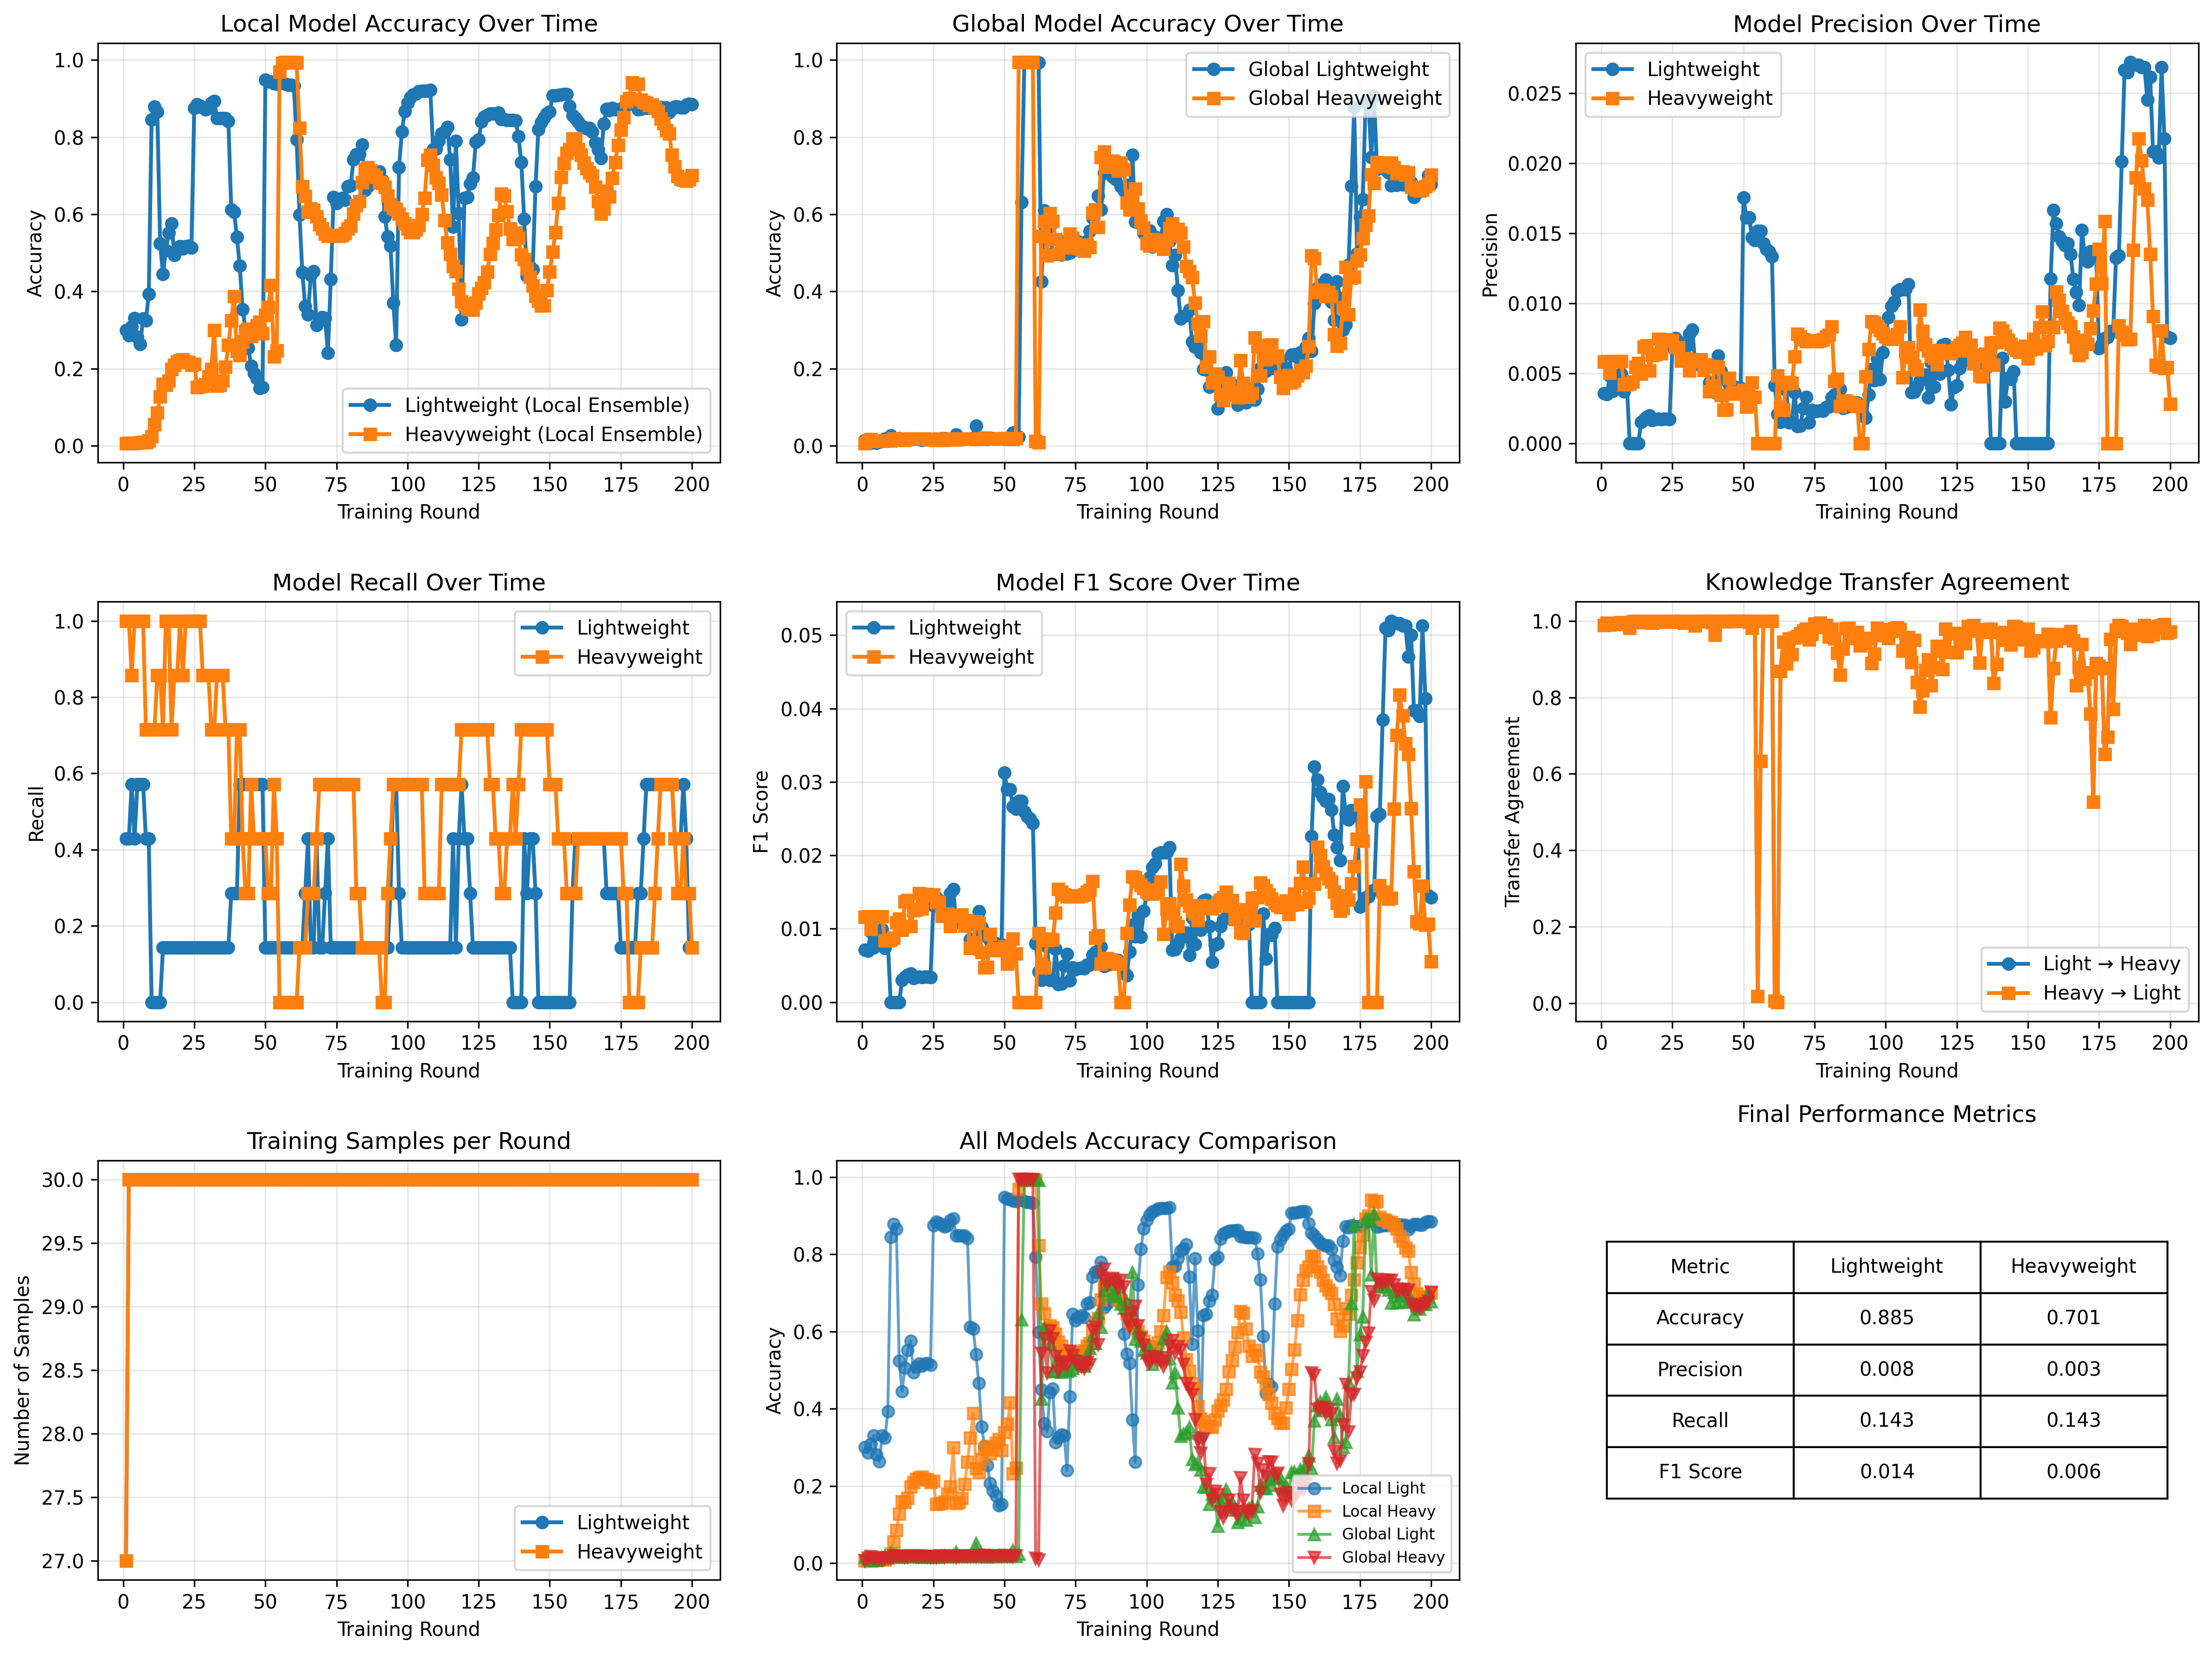

The data file committed next to this chart (first rows):
round, time_start, time_end, lightweight_accuracy, heavyweight_accuracy, global_lightweight_accuracy, global_heavyweight_accuracy, lightweight_precision, heavyweight_precision, lightweight_recall, heavyweight_recall, lightweight_f1, heavyweight_f1, transfer_accuracy_light_to_heavy, transfer_accuracy_heavy_to_light, num_lightweight_samples, num_heavyweight_samples
1, 0, 5, 0.2999, 0.005848, 0.01504, 0.005848, 0.003584, 0.005848, 0.4286, 1.0, 0.007109, 0.01163, 0.9891, 0.9891, 27, 27
2, 5, 10, 0.2857, 0.006683, 0.01003, 0.01253, 0.003513, 0.005853, 0.4286, 1.0, 0.006969, 0.01164, 0.9942, 0.9942, 30, 30
3, 10, 15, 0.3091, 0.005848, 0.006683, 0.01671, 0.004831, 0.005021, 0.5714, 0.8571, 0.009581, 0.009983, 0.99, 0.99, 30, 30
4, 15, 20, 0.3308, 0.006683, 0.01337, 0.01337, 0.00375, 0.005853, 0.4286, 1.0, 0.007435, 0.01164, 0.9916, 0.9916, 30, 30
5, 20, 25, 0.2815, 0.007519, 0.007519, 0.0117, 0.004646, 0.005858, 0.5714, 1.0, 0.009217, 0.01165, 0.9908, 0.9908, 30, 30
6, 25, 30, 0.2632, 0.008354, 0.01003, 0.0117, 0.00453, 0.005863, 0.5714, 1.0, 0.008989, 0.01166, 0.995, 0.995, 30, 30
7, 30, 35, 0.33, 0.00919, 0.01504, 0.01253, 0.004981, 0.005868, 0.5714, 1.0, 0.009877, 0.01167, 0.9958, 0.9958, 30, 30
8, 35, 40, 0.325, 0.008354, 0.01838, 0.01337, 0.003717, 0.004202, 0.4286, 0.7143, 0.007371, 0.008354, 0.9916, 0.9916, 30, 30
9, 40, 45, 0.3926, 0.01337, 0.01587, 0.01337, 0.004132, 0.004223, 0.4286, 0.7143, 0.008186, 0.008396, 0.9942, 0.9942, 30, 30
10, 45, 50, 0.8446, 0.02423, 0.02673, 0.01337, 0.0, 0.00427, 0.0, 0.7143, 0.0, 0.008489, 0.9816, 0.9816, 30, 30
11, 50, 55, 0.8789, 0.05514, 0.01754, 0.01754, 0.0, 0.004409, 0.0, 0.7143, 0.0, 0.008764, 0.9983, 0.9983, 30, 30
12, 55, 60, 0.8655, 0.08521, 0.01671, 0.01754, 0.0, 0.005455, 0.0, 0.8571, 0.0, 0.01084, 0.9992, 0.9992, 30, 30
13, 60, 65, 0.5238, 0.1278, 0.01921, 0.01754, 0.0, 0.00572, 0.0, 0.8571, 0.0, 0.01136, 0.9967, 0.9967, 30, 30
14, 65, 70, 0.4453, 0.1596, 0.01587, 0.01754, 0.001517, 0.004955, 0.1429, 0.7143, 0.003003, 0.009843, 0.9983, 0.9983, 30, 30
15, 70, 75, 0.5063, 0.1579, 0.01754, 0.01504, 0.001706, 0.006897, 0.1429, 1.0, 0.003373, 0.0137, 0.9958, 0.9958, 30, 30
16, 75, 80, 0.5514, 0.1688, 0.01838, 0.01671, 0.00188, 0.006986, 0.1429, 1.0, 0.003711, 0.01388, 0.9967, 0.9967, 30, 30
17, 80, 85, 0.5756, 0.198, 0.01754, 0.01754, 0.001988, 0.005192, 0.1429, 0.7143, 0.003922, 0.01031, 1.0, 1.0, 30, 30
18, 85, 90, 0.4937, 0.2089, 0.01754, 0.01754, 0.001664, 0.006303, 0.1429, 0.8571, 0.003289, 0.01251, 0.995, 0.995, 30, 30
19, 90, 95, 0.5079, 0.2172, 0.01754, 0.01754, 0.001712, 0.006369, 0.1429, 0.8571, 0.003384, 0.01264, 1.0, 1.0, 30, 30
20, 95, 100, 0.5171, 0.2214, 0.01671, 0.01754, 0.001745, 0.007455, 0.1429, 1.0, 0.003448, 0.0148, 0.9992, 0.9992, 30, 30
21, 100, 105, 0.5113, 0.2231, 0.01504, 0.01754, 0.001724, 0.006417, 0.1429, 0.8571, 0.003407, 0.01274, 0.9975, 0.9975, 30, 30
22, 105, 110, 0.5171, 0.2172, 0.01587, 0.01754, 0.001745, 0.007415, 0.1429, 1.0, 0.003448, 0.01472, 0.9983, 0.9983, 30, 30
23, 110, 115, 0.518, 0.2164, 0.01671, 0.01671, 0.001748, 0.007407, 0.1429, 1.0, 0.003454, 0.01471, 0.9983, 0.9983, 30, 30
24, 115, 120, 0.5129, 0.2097, 0.01671, 0.01587, 0.00173, 0.007345, 0.1429, 1.0, 0.003419, 0.01458, 0.9992, 0.9992, 30, 30
25, 120, 125, 0.8747, 0.2122, 0.01671, 0.01587, 0.006897, 0.007368, 0.1429, 1.0, 0.01316, 0.01463, 0.9975, 0.9975, 30, 30
26, 125, 130, 0.8847, 0.152, 0.01587, 0.01504, 0.007519, 0.006849, 0.1429, 1.0, 0.01429, 0.01361, 0.9992, 0.9992, 30, 30
27, 130, 135, 0.8814, 0.1537, 0.01754, 0.01754, 0.007299, 0.006863, 0.1429, 1.0, 0.01389, 0.01363, 1.0, 1.0, 30, 30
28, 135, 140, 0.8764, 0.1554, 0.01921, 0.01754, 0.006993, 0.005906, 0.1429, 0.8571, 0.01333, 0.01173, 0.9967, 0.9967, 30, 30
29, 140, 145, 0.8713, 0.1587, 0.01921, 0.01504, 0.006711, 0.005929, 0.1429, 0.8571, 0.01282, 0.01178, 0.9942, 0.9942, 30, 30
30, 145, 150, 0.8755, 0.1796, 0.01838, 0.01754, 0.006944, 0.006079, 0.1429, 0.8571, 0.01325, 0.01207, 0.9975, 0.9975, 30, 30
31, 150, 155, 0.8889, 0.1988, 0.01671, 0.01754, 0.007812, 0.005198, 0.1429, 0.7143, 0.01481, 0.01032, 0.9992, 0.9992, 30, 30
32, 155, 160, 0.8931, 0.2991, 0.02005, 0.01838, 0.00813, 0.005938, 0.1429, 0.7143, 0.01538, 0.01178, 0.9983, 0.9983, 30, 30
33, 160, 165, 0.8488, 0.1554, 0.0284, 0.01587, 0.005682, 0.005906, 0.1429, 0.8571, 0.01093, 0.01173, 0.9875, 0.9875, 30, 30
34, 165, 170, 0.8488, 0.1571, 0.01838, 0.01671, 0.005682, 0.005917, 0.1429, 0.8571, 0.01093, 0.01175, 0.9983, 0.9983, 30, 30
35, 170, 175, 0.8488, 0.1679, 0.01838, 0.01838, 0.005682, 0.005994, 0.1429, 0.8571, 0.01093, 0.0119, 1.0, 1.0, 30, 30
36, 175, 180, 0.8488, 0.2047, 0.01838, 0.01838, 0.005682, 0.005236, 0.1429, 0.7143, 0.01093, 0.0104, 1.0, 1.0, 30, 30
37, 180, 185, 0.8413, 0.2615, 0.01754, 0.01838, 0.005405, 0.005637, 0.1429, 0.7143, 0.01042, 0.01119, 0.9992, 0.9992, 30, 30
38, 185, 190, 0.6124, 0.325, 0.01838, 0.01838, 0.004338, 0.003717, 0.2857, 0.4286, 0.008547, 0.007371, 1.0, 1.0, 30, 30
39, 190, 195, 0.6065, 0.3876, 0.02089, 0.01838, 0.004274, 0.004098, 0.2857, 0.4286, 0.008421, 0.008119, 0.9958, 0.9958, 30, 30
40, 195, 200, 0.5405, 0.2448, 0.0518, 0.01671, 0.003656, 0.005513, 0.2857, 0.7143, 0.00722, 0.01094, 0.9632, 0.9632, 30, 30
41, 200, 205, 0.4662, 0.2348, 0.01838, 0.01838, 0.00625, 0.005441, 0.5714, 0.7143, 0.01236, 0.0108, 1.0, 1.0, 30, 30
42, 205, 210, 0.3534, 0.269, 0.01921, 0.01838, 0.005161, 0.003432, 0.5714, 0.4286, 0.01023, 0.00681, 0.9992, 0.9992, 30, 30
43, 210, 215, 0.3033, 0.2957, 0.01838, 0.02005, 0.00479, 0.002381, 0.5714, 0.2857, 0.009501, 0.004723, 0.9983, 0.9983, 30, 30
44, 215, 220, 0.254, 0.3033, 0.01671, 0.01838, 0.004474, 0.002407, 0.5714, 0.2857, 0.008879, 0.004773, 0.9983, 0.9983, 30, 30
45, 220, 225, 0.2063, 0.2832, 0.01921, 0.01838, 0.004206, 0.004657, 0.5714, 0.5714, 0.008351, 0.009238, 0.9992, 0.9992, 30, 30
46, 225, 230, 0.1871, 0.2949, 0.01921, 0.01838, 0.004107, 0.003559, 0.5714, 0.4286, 0.008155, 0.007059, 0.9992, 0.9992, 30, 30
47, 230, 235, 0.1738, 0.3116, 0.01838, 0.01838, 0.00404, 0.003645, 0.5714, 0.4286, 0.008024, 0.007229, 1.0, 1.0, 30, 30
48, 235, 240, 0.1495, 0.3208, 0.01921, 0.01838, 0.003925, 0.003695, 0.5714, 0.4286, 0.007797, 0.007326, 0.9992, 0.9992, 30, 30
49, 240, 245, 0.152, 0.2916, 0.01921, 0.01838, 0.003937, 0.003542, 0.5714, 0.4286, 0.00782, 0.007026, 0.9992, 0.9992, 30, 30
50, 245, 250, 0.9482, 0.3392, 0.01838, 0.01921, 0.01754, 0.003797, 0.1429, 0.4286, 0.03125, 0.007528, 0.9992, 0.9992, 30, 30
51, 250, 255, 0.944, 0.3601, 0.01838, 0.01838, 0.01613, 0.002621, 0.1429, 0.2857, 0.02899, 0.005195, 1.0, 1.0, 30, 30
52, 255, 260, 0.944, 0.416, 0.02089, 0.01921, 0.01613, 0.002874, 0.1429, 0.2857, 0.02899, 0.00569, 0.9967, 0.9967, 30, 30
53, 260, 265, 0.939, 0.2314, 0.03342, 0.01671, 0.01471, 0.004343, 0.1429, 0.5714, 0.02667, 0.008621, 0.9816, 0.9816, 30, 30
54, 265, 270, 0.9382, 0.2464, 0.01838, 0.01921, 0.01449, 0.00333, 0.1429, 0.4286, 0.02632, 0.006608, 0.9992, 0.9992, 30, 30
55, 270, 275, 0.9407, 0.9691, 0.02339, 0.9942, 0.01515, 0.0, 0.1429, 0.0, 0.0274, 0.0, 0.01921, 0.01921, 30, 30
56, 275, 280, 0.9407, 0.9916, 0.6307, 0.9942, 0.01515, 0.0, 0.1429, 0.0, 0.0274, 0.0, 0.6332, 0.6332, 30, 30
57, 280, 285, 0.9373, 0.9942, 0.9942, 0.9942, 0.01429, 0.0, 0.1429, 0.0, 0.02597, 0.0, 1.0, 1.0, 30, 30
58, 285, 290, 0.9357, 0.9942, 0.9942, 0.9942, 0.01389, 0.0, 0.1429, 0.0, 0.02532, 0.0, 1.0, 1.0, 30, 30
59, 290, 295, 0.9348, 0.9942, 0.9942, 0.9942, 0.0137, 0.0, 0.1429, 0.0, 0.025, 0.0, 1.0, 1.0, 30, 30
60, 295, 300, 0.9332, 0.9942, 0.9942, 0.9942, 0.01333, 0.0, 0.1429, 0.0, 0.02439, 0.0, 1.0, 1.0, 30, 30
... 140 more rows
